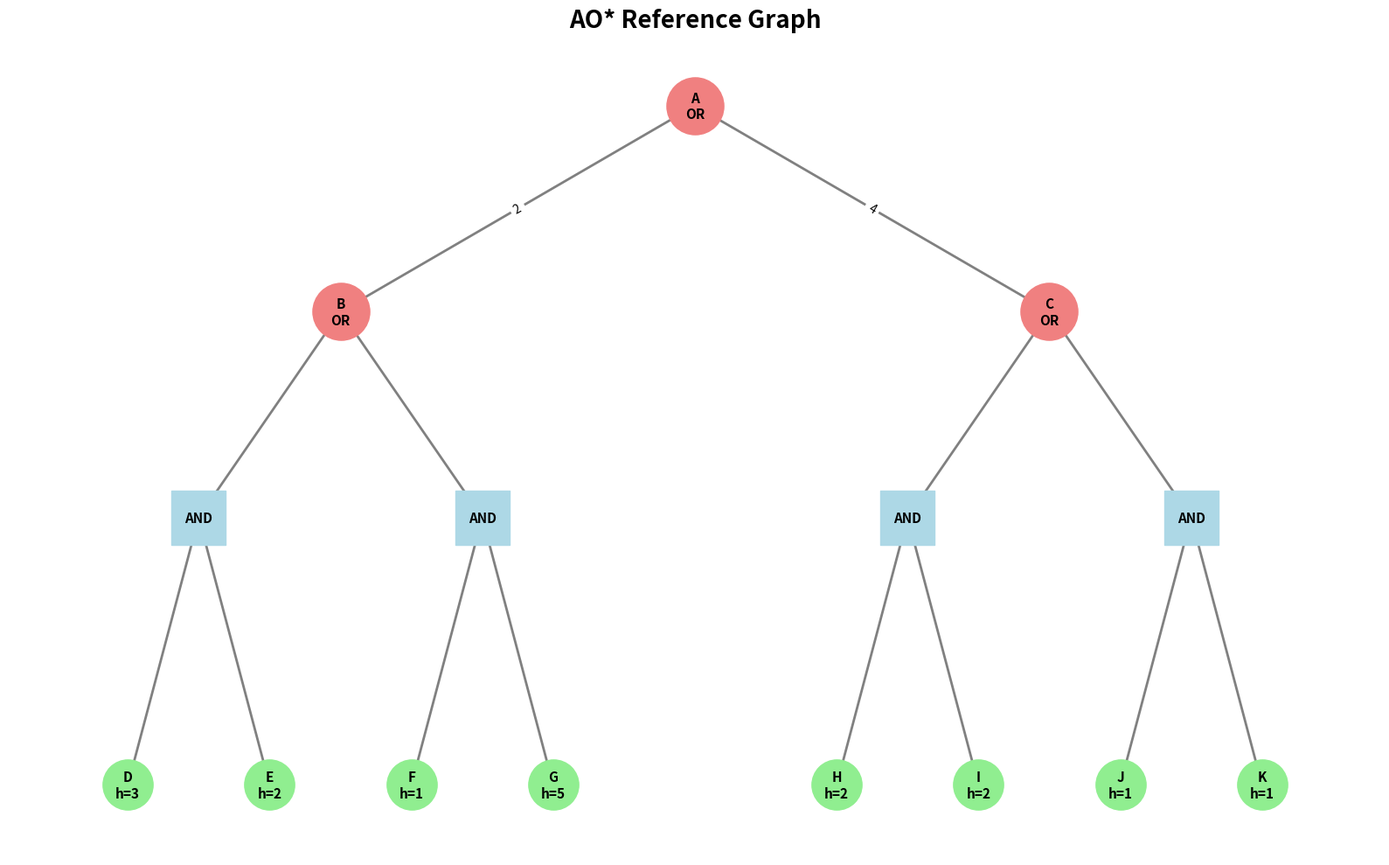
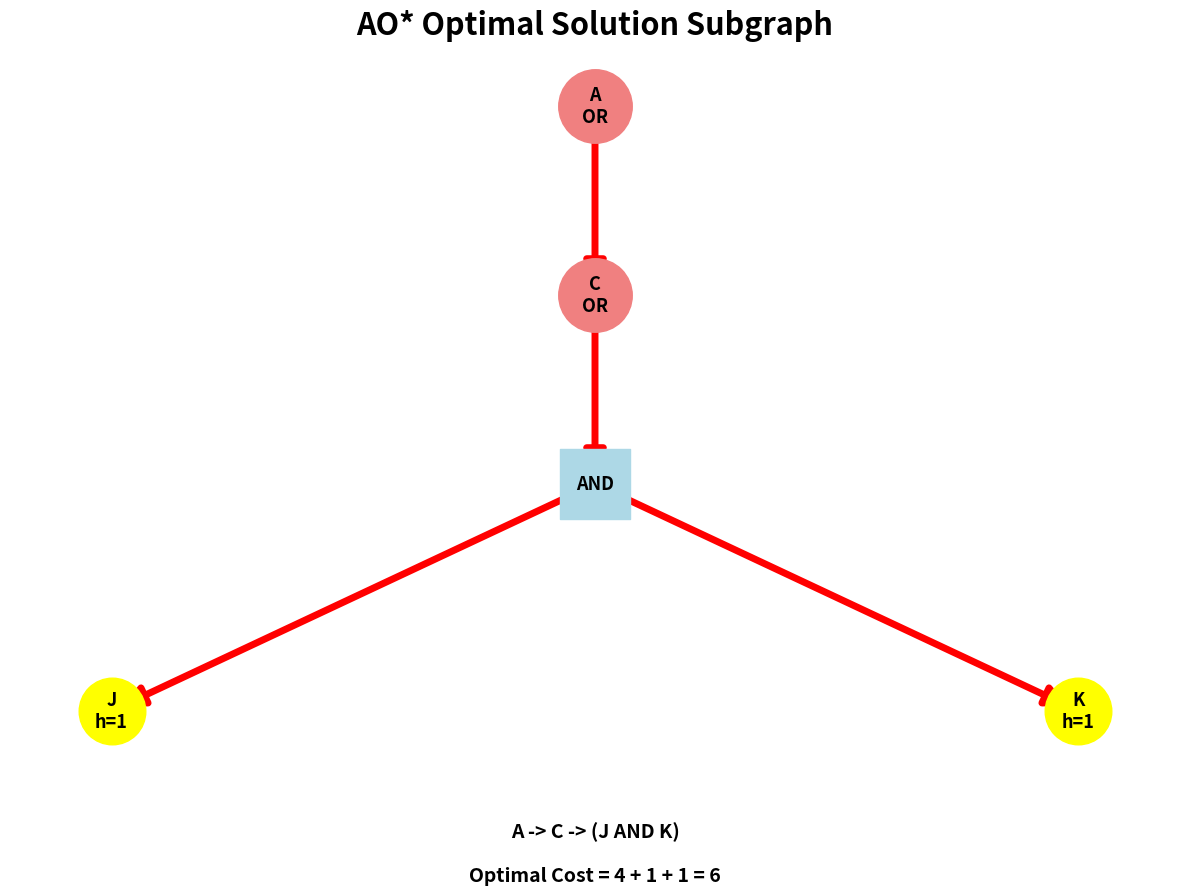

These figures' Python source, in order:
import networkx as nx
import matplotlib.pyplot as plt

graph = {
    "A": {"type": "OR", "children": [("B", 2), ("C", 4)]},
    "B": {"type": "OR", "children": [("DE", 0), ("FG", 0)]},
    "C": {"type": "OR", "children": [("HI", 0), ("JK", 0)]},
    "DE": {"type": "AND", "children": [("D", 0), ("E", 0)]},
    "FG": {"type": "AND", "children": [("F", 0), ("G", 0)]},
    "HI": {"type": "AND", "children": [("H", 0), ("I", 0)]},
    "JK": {"type": "AND", "children": [("J", 0), ("K", 0)]},
    "D": {"type": "GOAL", "cost": 3},
    "E": {"type": "GOAL", "cost": 2},
    "F": {"type": "GOAL", "cost": 1},
    "G": {"type": "GOAL", "cost": 5},
    "H": {"type": "GOAL", "cost": 2},
    "I": {"type": "GOAL", "cost": 2},
    "J": {"type": "GOAL", "cost": 1},
    "K": {"type": "GOAL", "cost": 1}
}

def ao_star(node):
    node_type = graph[node]["type"]
    if node_type == "GOAL":
        return graph[node]["cost"], []
    if node_type == "AND":
        total_cost = 0
        solution_edges = []
        for child, edge_cost in graph[node]["children"]:
            child_cost, child_edges = ao_star(child)
            total_cost += edge_cost + child_cost
            solution_edges.append((node, child))
            solution_edges.extend(child_edges)
        return total_cost, solution_edges
    if node_type == "OR":
        alternatives = []
        for child, edge_cost in graph[node]["children"]:
            child_cost, child_edges = ao_star(child)
            total_cost = edge_cost + child_cost
            alternatives.append((total_cost, child, child_edges))
        best_cost, best_child, best_edges = min(alternatives, key=lambda x: x[0])
        solution_edges = [(node, best_child)]
        solution_edges.extend(best_edges)
        return best_cost, solution_edges

optimal_cost, optimal_edges = ao_star("A")
print("=" * 60)
print("AO* ALGORITHM RESULT")
print("=" * 60)
print("Optimal Cost:", optimal_cost)
print("\nOptimal Solution Subgraph:")
for source, target in optimal_edges:
    print(source, "->", target)
print("\nFinal Solution:")
print("A -> C -> (J AND K)")
print("\nTotal Cost = 6")

G = nx.DiGraph()
for node in graph:
    G.add_node(node)
    if graph[node]["type"] != "GOAL":
        for child, cost in graph[node]["children"]:
            G.add_edge(node, child, weight=cost)

reference_pos = {
    "A": (0, 6), "B": (-3, 5), "C": (3, 5),
    "DE": (-4.2, 4), "FG": (-1.8, 4), "HI": (1.8, 4), "JK": (4.2, 4),
    "D": (-4.8, 2.7), "E": (-3.6, 2.7), "F": (-2.4, 2.7), "G": (-1.2, 2.7),
    "H": (1.2, 2.7), "I": (2.4, 2.7), "J": (3.6, 2.7), "K": (4.8, 2.7)
}
labels = {
    "A": "A\nOR", "B": "B\nOR", "C": "C\nOR",
    "DE": "AND", "FG": "AND", "HI": "AND", "JK": "AND",
    "D": "D\nh=3", "E": "E\nh=2", "F": "F\nh=1", "G": "G\nh=5",
    "H": "H\nh=2", "I": "I\nh=2", "J": "J\nh=1", "K": "K\nh=1"
}

plt.figure(figsize=(16, 10))
or_nodes = [n for n in G.nodes() if graph[n]["type"] == "OR"]
and_nodes = [n for n in G.nodes() if graph[n]["type"] == "AND"]
goal_nodes = [n for n in G.nodes() if graph[n]["type"] == "GOAL"]

nx.draw_networkx_edges(G, reference_pos, edge_color="gray", width=2, arrows=True, arrowsize=20)
nx.draw_networkx_nodes(G, reference_pos, nodelist=or_nodes, node_shape="o", node_color="lightcoral", node_size=2200)
nx.draw_networkx_nodes(G, reference_pos, nodelist=and_nodes, node_shape="s", node_color="lightblue", node_size=2000)
nx.draw_networkx_nodes(G, reference_pos, nodelist=goal_nodes, node_shape="o", node_color="lightgreen", node_size=1700)
nx.draw_networkx_labels(G, reference_pos, labels=labels, font_size=11, font_weight="bold")

edge_labels = nx.get_edge_attributes(G, "weight")
edge_labels = {edge: value for edge, value in edge_labels.items() if value != 0}
nx.draw_networkx_edge_labels(G, reference_pos, edge_labels=edge_labels)

plt.title("AO* Reference Graph", fontsize=20, fontweight="bold")
plt.axis("off")
plt.tight_layout()
plt.savefig("AO_star_REFERENCE_GRAPH.png", dpi=300, bbox_inches="tight")
plt.show()

S = nx.DiGraph()
for source, target in optimal_edges:
    S.add_edge(source, target)
solution_pos = {
    "A": (0, 4), "C": (0, 3), "JK": (0, 2),
    "J": (-1.2, 0.8), "K": (1.2, 0.8)
}

plt.figure(figsize=(12, 9))
nx.draw_networkx_edges(S, solution_pos, edge_color="red", width=5, arrows=True, arrowsize=30)
nx.draw_networkx_nodes(S, solution_pos, nodelist=["A", "C"], node_shape="o", node_color="lightcoral", node_size=2800)
nx.draw_networkx_nodes(S, solution_pos, nodelist=["JK"], node_shape="s", node_color="lightblue", node_size=2500)
nx.draw_networkx_nodes(S, solution_pos, nodelist=["J", "K"], node_shape="o", node_color="yellow", node_size=2300)

solution_labels = {"A": "A\nOR", "C": "C\nOR", "JK": "AND", "J": "J\nh=1", "K": "K\nh=1"}
nx.draw_networkx_labels(S, solution_pos, labels=solution_labels, font_size=13, font_weight="bold")
plt.title("AO* Optimal Solution Subgraph", fontsize=22, fontweight="bold")
plt.text(0, -0.1, "A -> C -> (J AND K)\n\nOptimal Cost = 4 + 1 + 1 = 6", ha="center", fontsize=14, fontweight="bold")
plt.axis("off")
plt.tight_layout()
plt.savefig("AO_star_OPTIMAL_SOLUTION.png", dpi=300, bbox_inches="tight")
plt.show()
